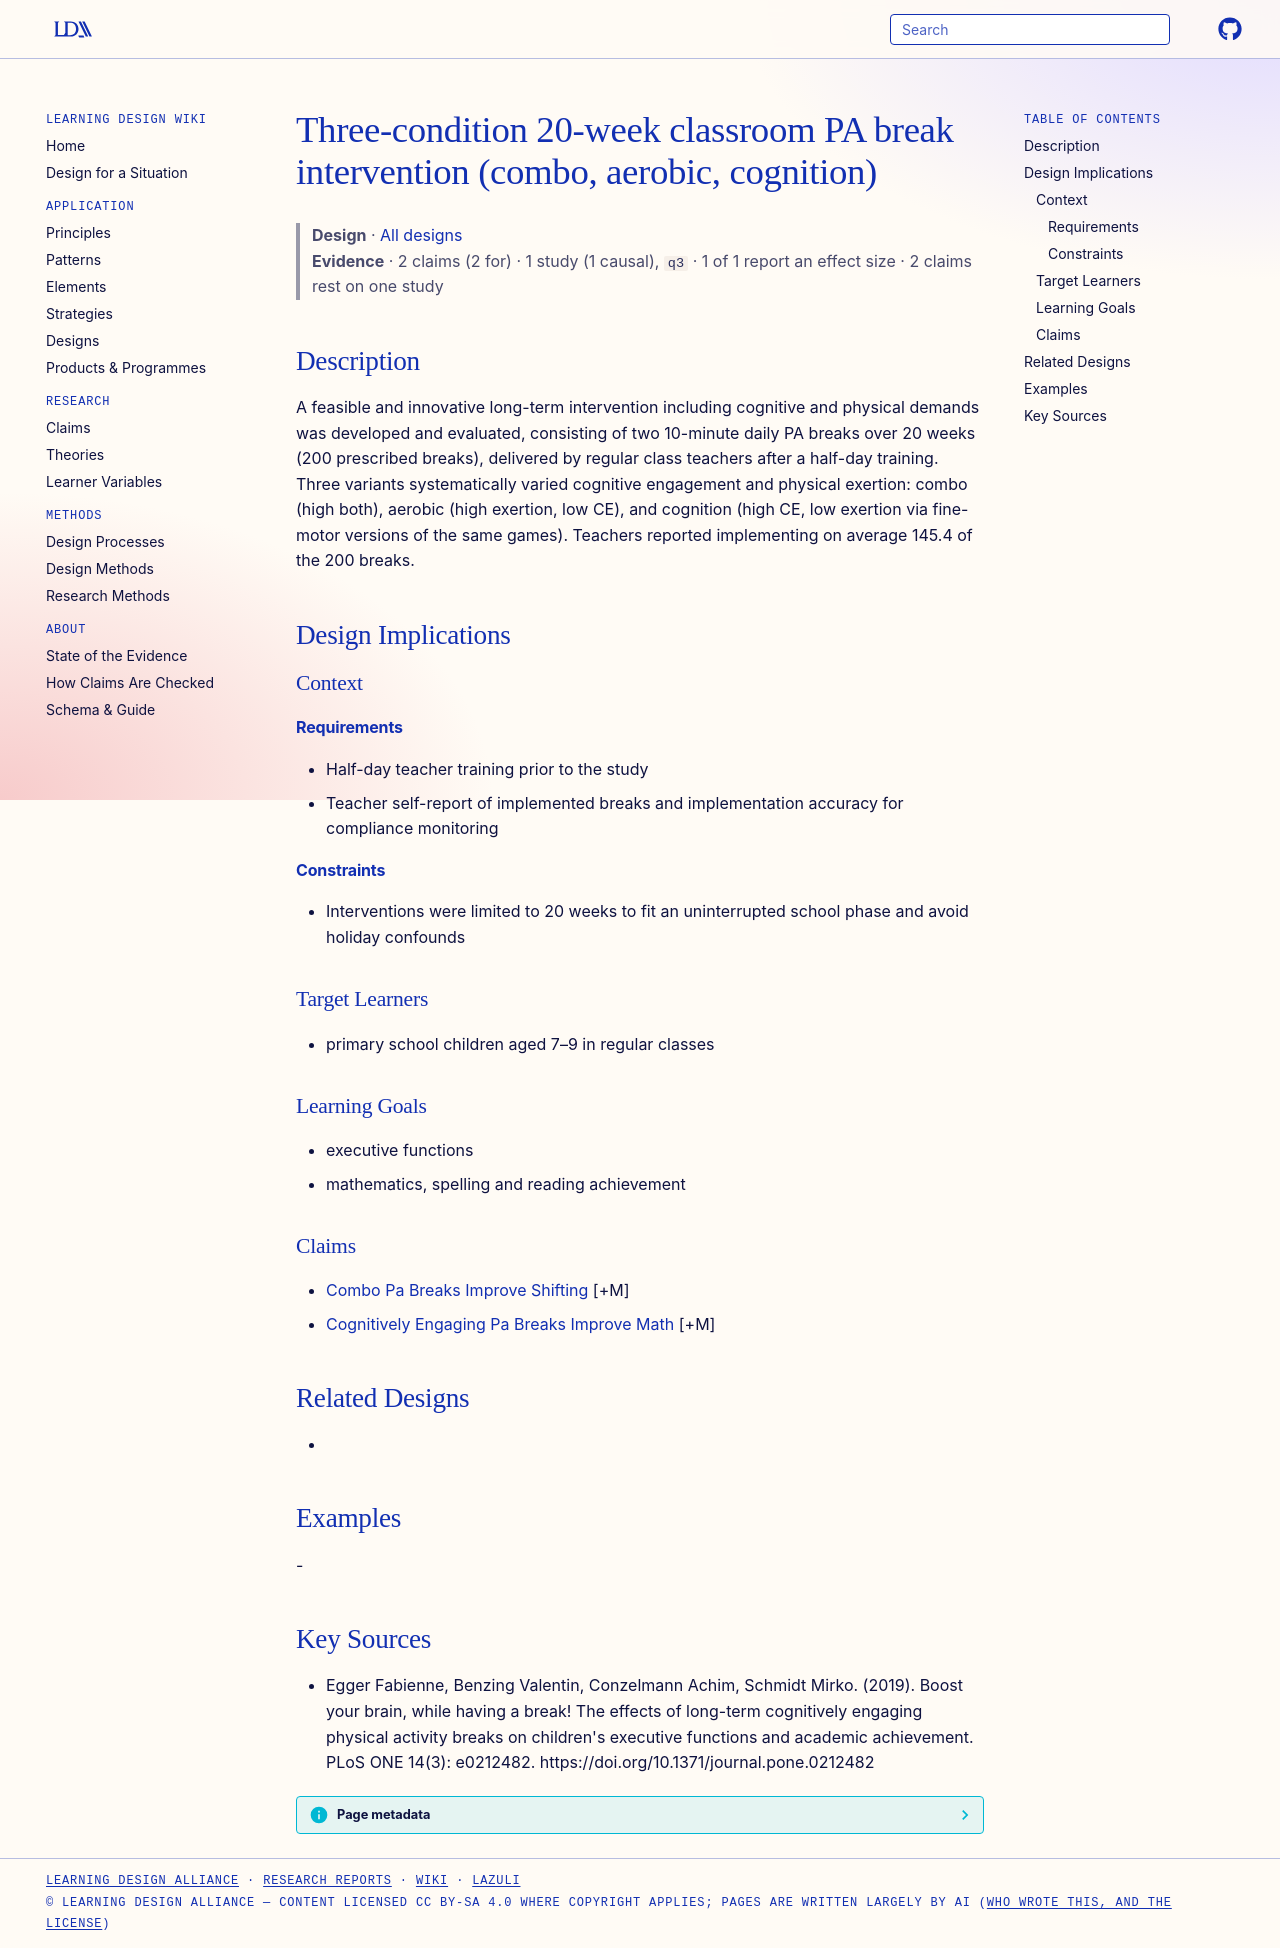

repository: Learning-Design-Alliance/learning-wiki · page: designs/three-condition-20-week-pa-break-intervention/index.html · generator: mkdocs

---
type: design
id: three-condition-20-week-pa-break-intervention
title: Three-condition 20-week classroom PA break intervention (combo, aerobic, cognition)
description: A feasible and innovative long-term intervention including cognitive and physical demands was developed and evaluated, consisting of two 10-minute daily PA breaks over 20 weeks (200 prescribed breaks), delivered by re...
status: review
generated:
  by: "process:settle-candidates"
  at: 2026-11-09
sources:
  - id: egger-fabienne-2019
    resource: "https://doi.org/10.1371/journal.pone.0212482"
    title: "Egger Fabienne, Benzing Valentin, Conzelmann Achim, Schmidt Mirko. (2019). Boost your brain, while having a break! The effects of long-term cognitively engaging physical activity breaks on children's executive functions and academic achievement. PLoS ONE 14(3): e0212482. https://doi.org/10.1371/journal.pone.0212482"
    author: Egger Fabienne, Benzing Valentin, Conzelmann Achim, Schmidt Mirko
---

# Three-condition 20-week classroom PA break intervention (combo, aerobic, cognition)

> **Design** · [All designs](index.md)
> **Evidence** · 2 claims (2 for) · 1 study (1 causal), `q3` · 1 of 1 report an effect size · 2 claims rest on one study

## Description
A feasible and innovative long-term intervention including cognitive and physical demands was developed and evaluated, consisting of two 10-minute daily PA breaks over 20 weeks (200 prescribed breaks), delivered by regular class teachers after a half-day training. Three variants systematically varied cognitive engagement and physical exertion: combo (high both), aerobic (high exertion, low CE), and cognition (high CE, low exertion via fine-motor versions of the same games). Teachers reported implementing on average 145.4 of the 200 breaks.

## Design Implications

### Context
#### Requirements
- Half-day teacher training prior to the study
- Teacher self-report of implemented breaks and implementation accuracy for compliance monitoring
#### Constraints
- Interventions were limited to 20 weeks to fit an uninterrupted school phase and avoid holiday confounds

### Target Learners
- primary school children aged 7–9 in regular classes

### Learning Goals
- executive functions
- mathematics, spelling and reading achievement

### Claims
- [Combo Pa Breaks Improve Shifting](../claims/combo-pa-breaks-improve-shifting.md) [+M]
- [Cognitively Engaging Pa Breaks Improve Math](../claims/cognitively-engaging-pa-breaks-improve-math.md) [+M]

## Related Designs
- 

## Examples
-

## Key Sources
- Egger Fabienne, Benzing Valentin, Conzelmann Achim, Schmidt Mirko. (2019). Boost your brain, while having a break! The effects of long-term cognitively engaging physical activity breaks on children's executive functions and academic achievement. PLoS ONE 14(3): e0212482. https://doi.org/10.1371/journal.pone.0212482
